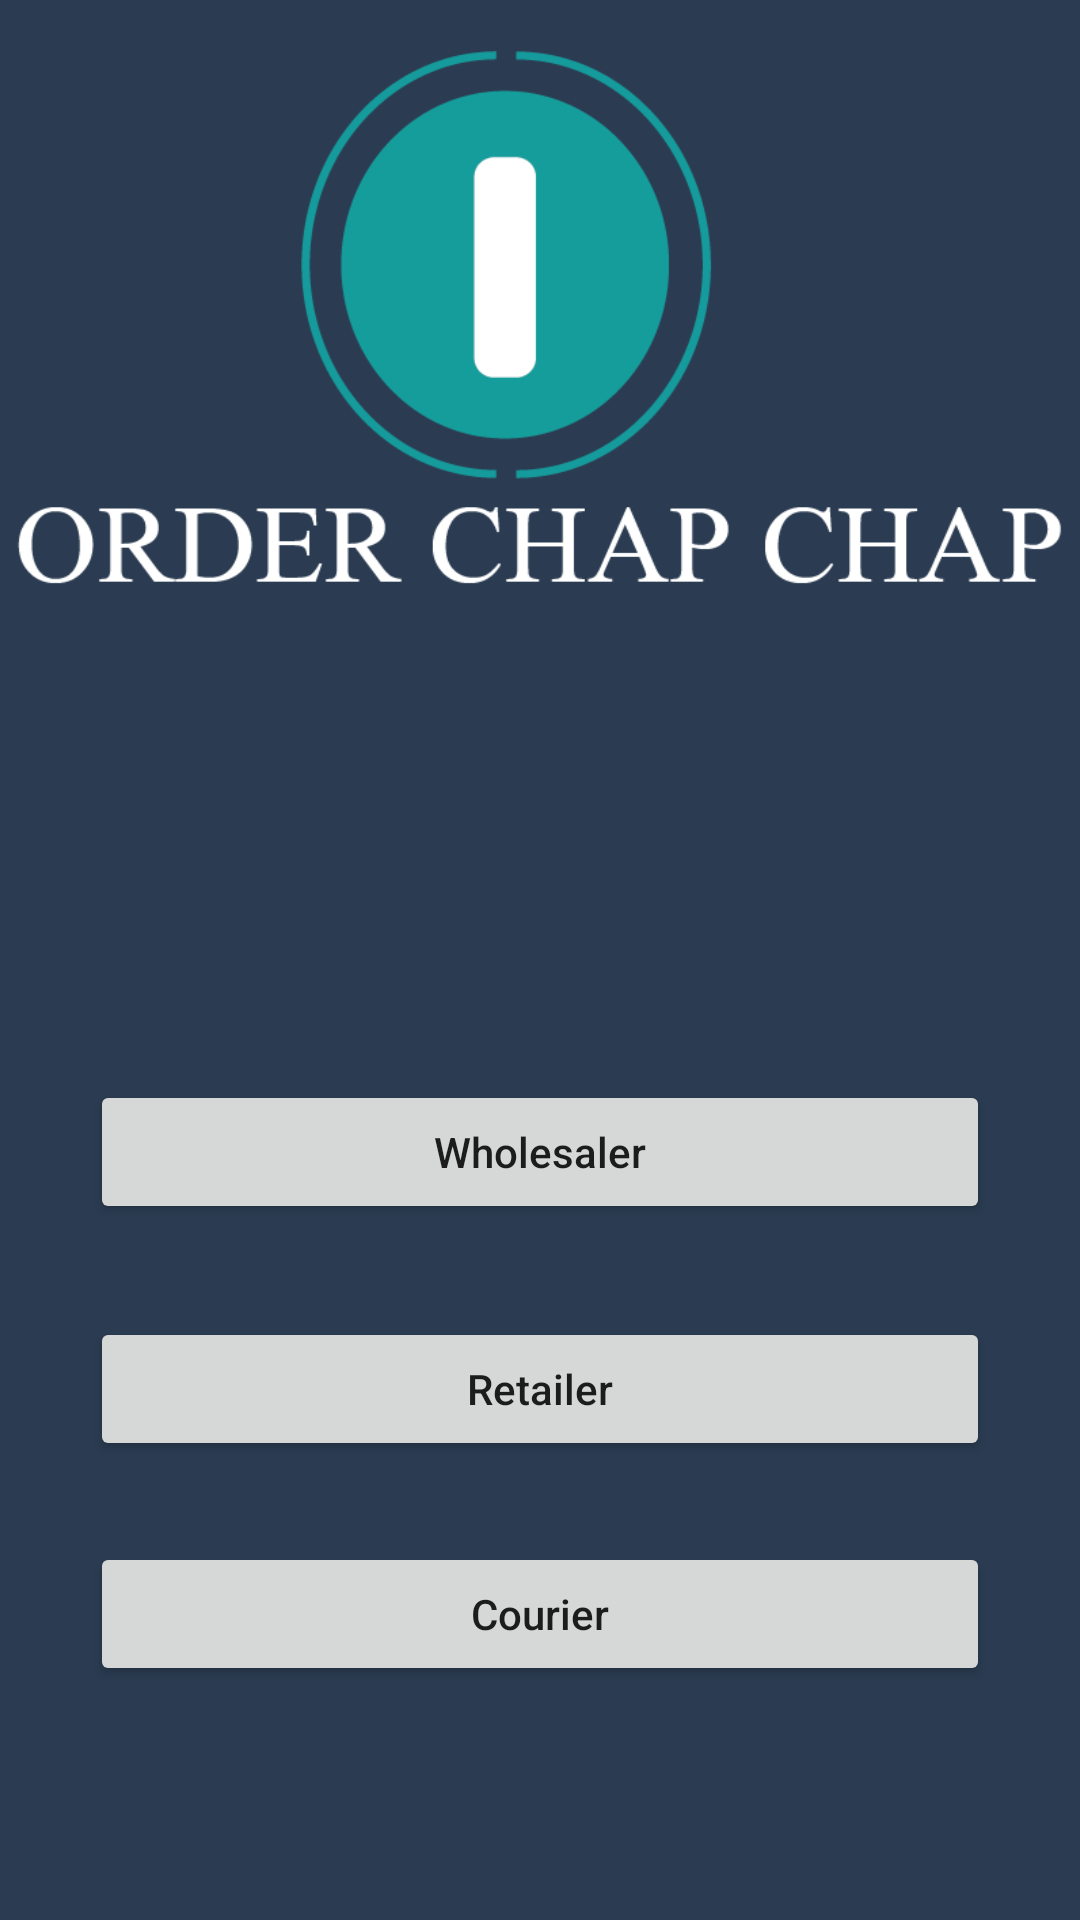

Reconstruct the res/layout file that produces this screen, plus the resources it refers to.
<!-- AndroidManifest.xml: activity theme AppTheme.NoActionBar -->
<!-- res/layout/activity_app_main.xml -->
<?xml version="1.0" encoding="utf-8"?>
<RelativeLayout xmlns:android="http://schemas.android.com/apk/res/android"
    xmlns:tools="http://schemas.android.com/tools"
    android:id="@+id/activity_app_main"
    android:layout_width="match_parent"
    android:layout_height="match_parent"
    android:orientation="vertical"
    android:background="#2b3c52"
    tools:context="com.example.example.order_cc.AppMainActivity">


    <Button
        android:text="Courier"
        android:layout_width="300dp"
        android:layout_height="wrap_content"
        android:id="@+id/button2"
        android:layout_alignParentBottom="true"
        android:layout_alignLeft="@+id/button"
        android:layout_alignStart="@+id/button"
        android:textAllCaps="false"
        android:layout_marginBottom="78dp"
        />

    <Button
        android:text="Retailer"
        android:layout_width="300dp"
        android:layout_height="wrap_content"
        android:id="@+id/button"
        android:layout_marginBottom="27dp"
        android:textAllCaps="false"
        android:layout_above="@+id/button2"
        android:layout_centerHorizontal="true" />

    <Button
        android:text=""
        android:layout_width="350dp"
        android:layout_height="200dp"
        android:id="@+id/btn_gac"
        android:background="@drawable/logo3"
        android:layout_marginTop="17dp"


        android:layout_alignParentTop="true"
        android:layout_centerHorizontal="true" />

    <Button
        android:text="Wholesaler"
        android:layout_width="300dp"
        android:layout_height="wrap_content"
        android:id="@+id/button1"
android:textAllCaps="false"
        android:layout_above="@+id/button"
        android:layout_alignLeft="@+id/button"
        android:layout_alignStart="@+id/button"
        android:layout_marginBottom="31dp" />


</RelativeLayout>
<!-- resources referenced by this layout -->
<resources>
  <!-- drawable logo3: png bitmap (drawable, 15834 bytes) -->
  <style name="AppTheme.NoActionBar">
          <item name="windowActionBar">false</item>
          <item name="windowNoTitle">true</item>
      </style>
</resources>
